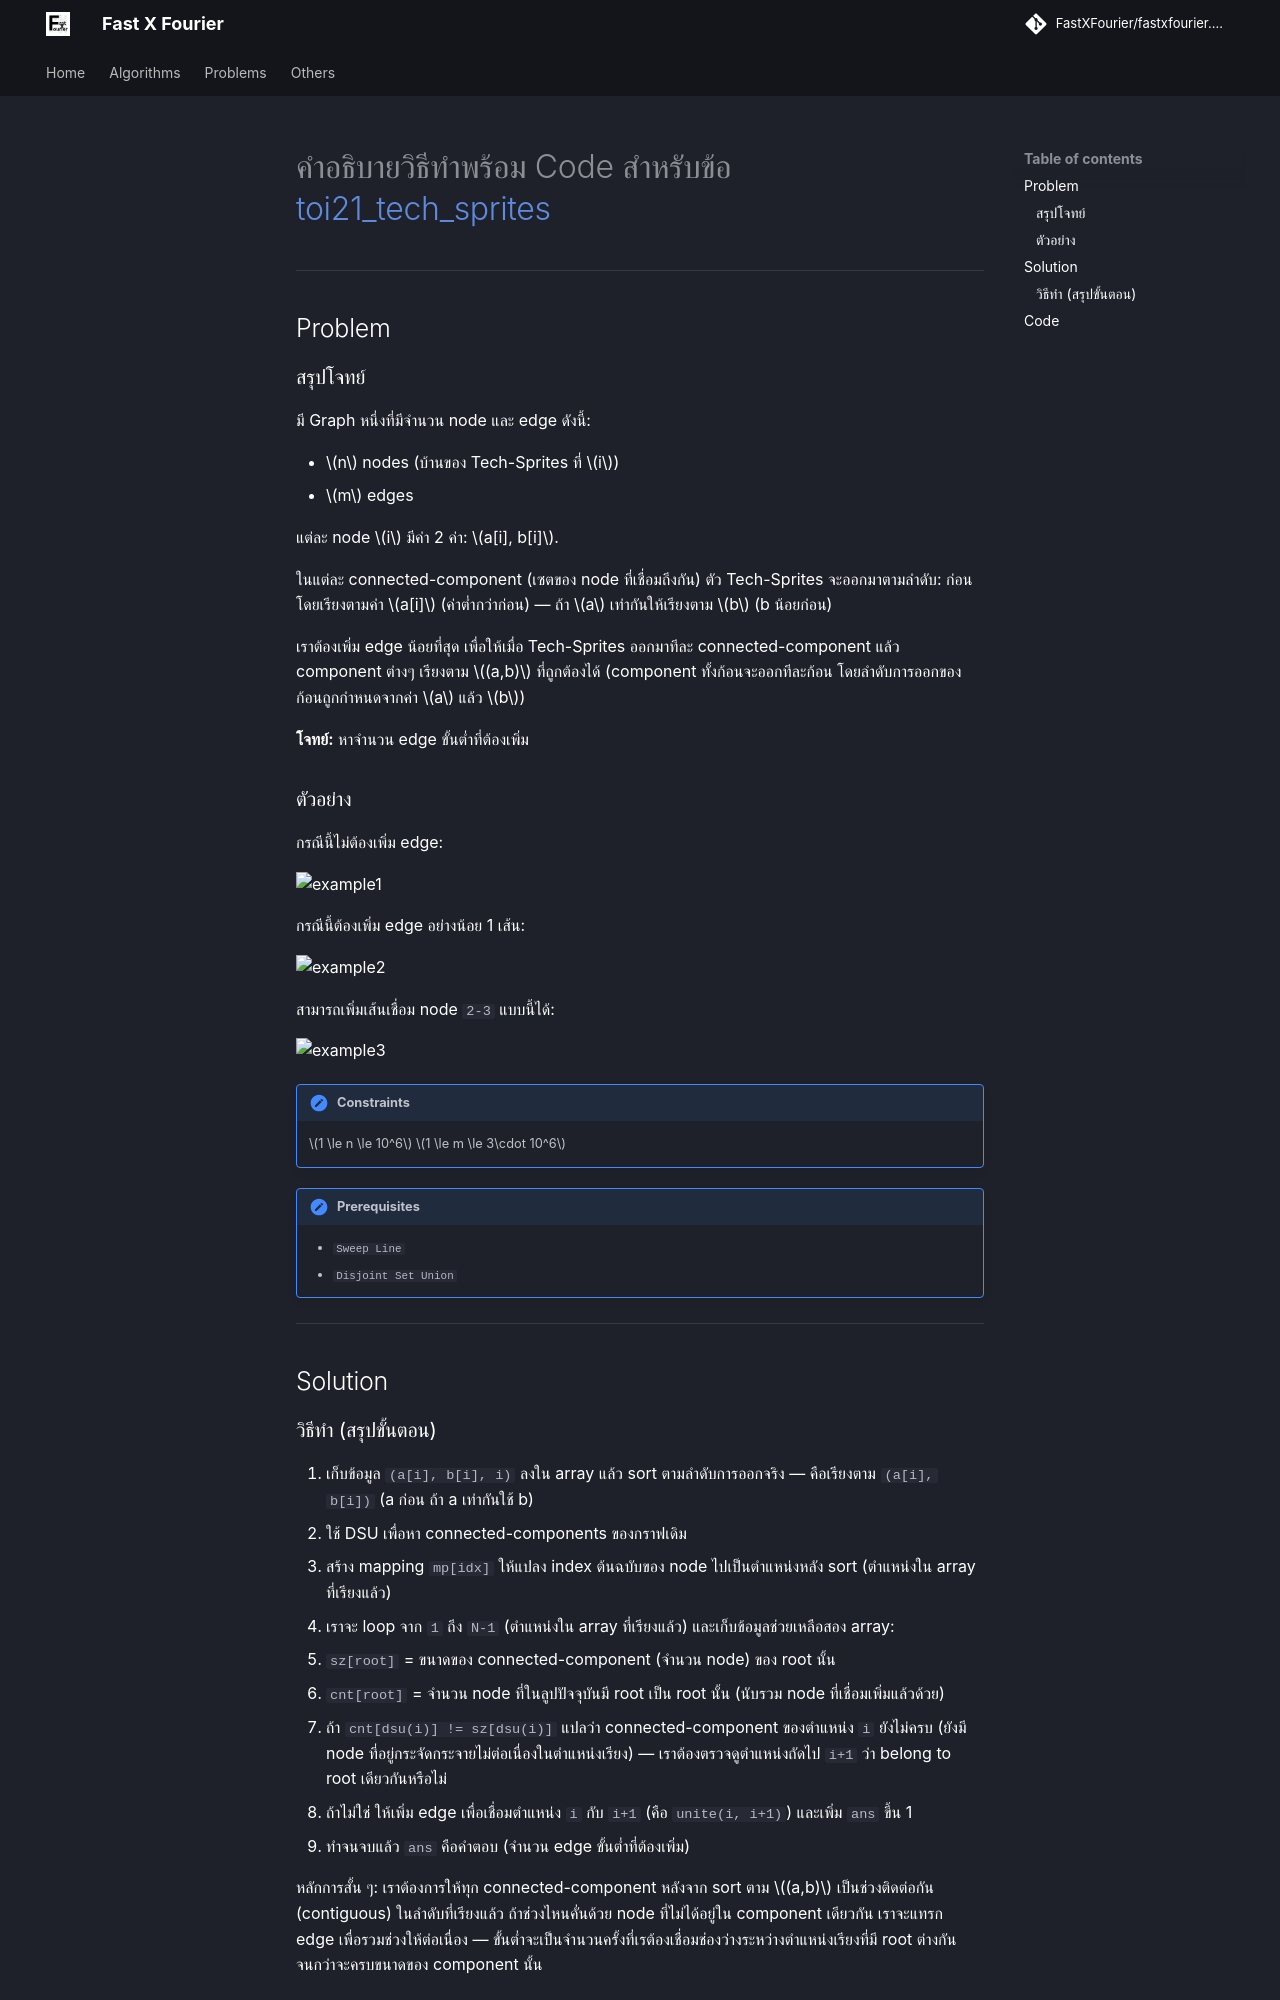

repository: FastXFourier/fastxfourier.github.io · page: problems/toi21_tech_sprites/index.html · generator: mkdocs

---
title: TOI21_Tech_Sprites
---
# คำอธิบายวิธีทำพร้อม Code สำหรับข้อ  [toi21\_tech\_sprites](https://otog.in.th/problem/1086)

---

## Problem

### สรุปโจทย์

มี Graph หนึ่งที่มีจำนวน node และ edge ดังนี้:

* $n$ nodes (บ้านของ Tech-Sprites ที่ $i$)
* $m$ edges

แต่ละ node $i$ มีค่า 2 ค่า: $a[i], b[i]$.

ในแต่ละ connected-component (เซตของ node ที่เชื่อมถึงกัน) ตัว Tech-Sprites จะออกมาตามลำดับ: ก่อนโดยเรียงตามค่า $a[i]$ (ค่าต่ำกว่าก่อน) — ถ้า $a$ เท่ากันให้เรียงตาม $b$ (b น้อยก่อน)

เราต้องเพิ่ม edge น้อยที่สุด เพื่อให้เมื่อ Tech-Sprites ออกมาทีละ connected-component แล้ว component ต่างๆ เรียงตาม $(a,b)$ ที่ถูกต้องได้ (component ทั้งก้อนจะออกทีละก้อน โดยลำดับการออกของก้อนถูกกำหนดจากค่า $a$ แล้ว $b$)

**โจทย์:** หาจำนวน edge ขั้นต่ำที่ต้องเพิ่ม

### ตัวอย่าง

กรณีนี้ไม่ต้องเพิ่ม edge:

![example1](https://i.ibb.co/pBWmjjxd/Screenshot-2025-05-27-170133.png)

กรณีนี้ต้องเพิ่ม edge อย่างน้อย 1 เส้น:

![example2](https://i.ibb.co/0jwbYVYB/Screenshot-2025-05-27-170725.png)

สามารถเพิ่มเส้นเชื่อม node `2-3` แบบนี้ได้:

![example3](https://i.ibb.co/rKb6Gbh7/Screenshot-2025-05-27-171026.png)

!!! note "Constraints"
    $1 \le n \le 10^6$
    $1 \le m \le 3\cdot 10^6$
  
!!! note "Prerequisites"
    - `Sweep Line`
    - `Disjoint Set Union`

---

## Solution
